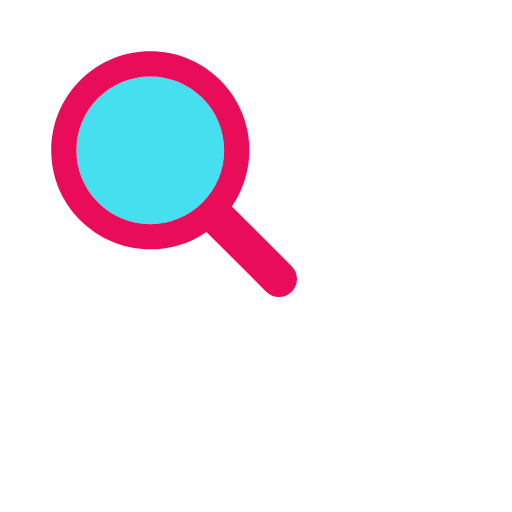
t = 0.00 s
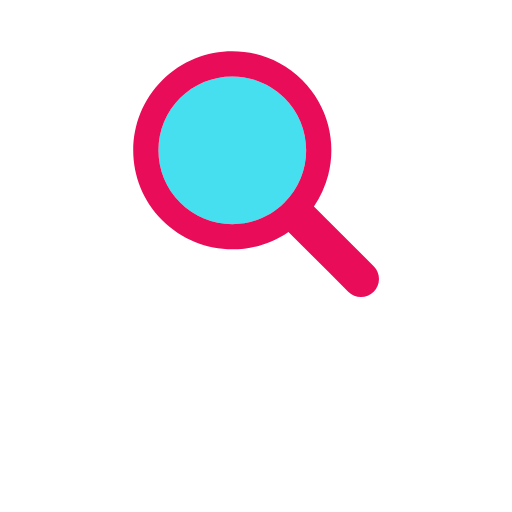
t = 0.41 s
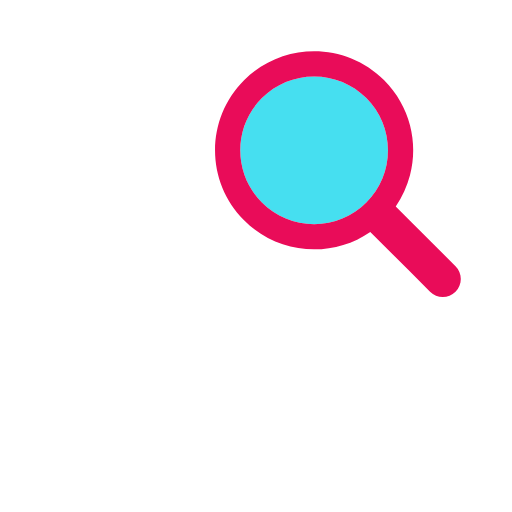
t = 0.83 s
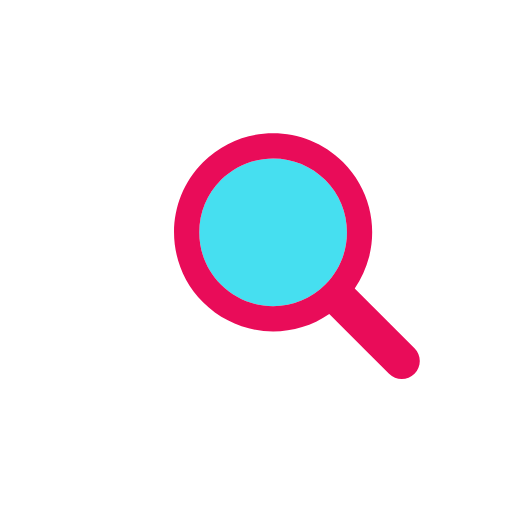
t = 1.24 s
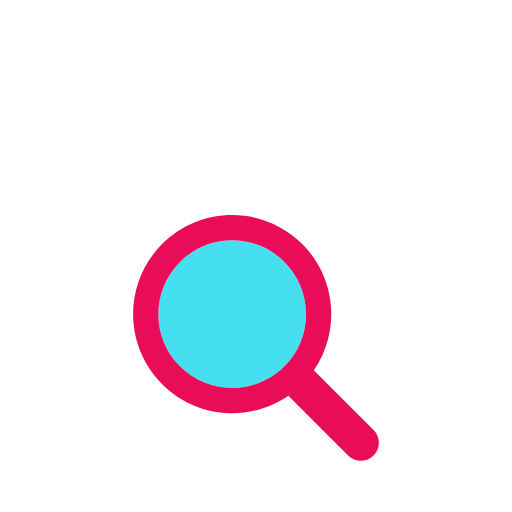
t = 1.65 s
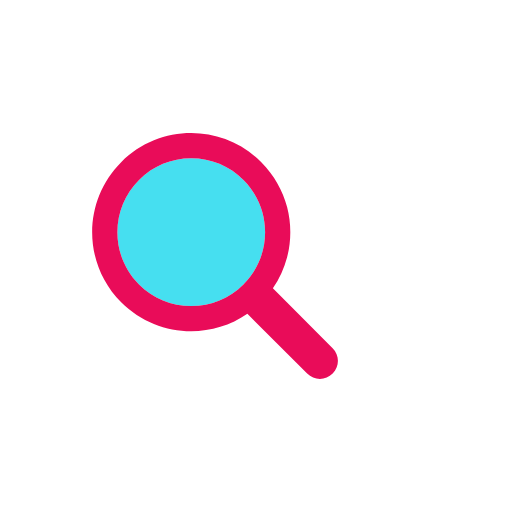
t = 2.08 s

The animated SVG that drew these frames (rendered in a browser with its animation timeline set to each time). Animation: 1 SMIL element (animateTransform=1); one cycle of 2.50 s, repeats indefinitely.

<?xml version="1.0" encoding="utf-8"?>
<svg xmlns="http://www.w3.org/2000/svg" xmlns:xlink="http://www.w3.org/1999/xlink" width="200px" height="200px" viewBox="0 0 100 100" preserveAspectRatio="xMidYMid">
<g transform="translate(50 50)">
  <g transform="scale(0.8)">
    <g transform="translate(-50 -50)">
      <g>
        <animateTransform attributeName="transform" type="translate" repeatCount="indefinite" dur="2.5s" values="-20 -20;20 -20;0 20;-20 -20" keyTimes="0;0.33;0.66;1"></animateTransform>
        <path fill="#46dff0" d="M44.19 26.158c-4.817 0-9.345 1.876-12.751 5.282c-3.406 3.406-5.282 7.934-5.282 12.751 c0 4.817 1.876 9.345 5.282 12.751c3.406 3.406 7.934 5.282 12.751 5.282s9.345-1.876 12.751-5.282 c3.406-3.406 5.282-7.934 5.282-12.751c0-4.817-1.876-9.345-5.282-12.751C53.536 28.033 49.007 26.158 44.19 26.158z"></path>
        <path fill="#e90c59" d="M78.712 72.492L67.593 61.373l-3.475-3.475c1.621-2.352 2.779-4.926 3.475-7.596c1.044-4.008 1.044-8.23 0-12.238 c-1.048-4.022-3.146-7.827-6.297-10.979C56.572 22.362 50.381 20 44.19 20C38 20 31.809 22.362 27.085 27.085 c-9.447 9.447-9.447 24.763 0 34.21C31.809 66.019 38 68.381 44.19 68.381c4.798 0 9.593-1.425 13.708-4.262l9.695 9.695 l4.899 4.899C73.351 79.571 74.476 80 75.602 80s2.251-0.429 3.11-1.288C80.429 76.994 80.429 74.209 78.712 72.492z M56.942 56.942 c-3.406 3.406-7.934 5.282-12.751 5.282s-9.345-1.876-12.751-5.282c-3.406-3.406-5.282-7.934-5.282-12.751 c0-4.817 1.876-9.345 5.282-12.751c3.406-3.406 7.934-5.282 12.751-5.282c4.817 0 9.345 1.876 12.751 5.282 c3.406 3.406 5.282 7.934 5.282 12.751C62.223 49.007 60.347 53.536 56.942 56.942z"></path>
      </g>
    </g>
  </g>
</g>
<!-- [ldio] generated by https://loading.io/ --></svg>
